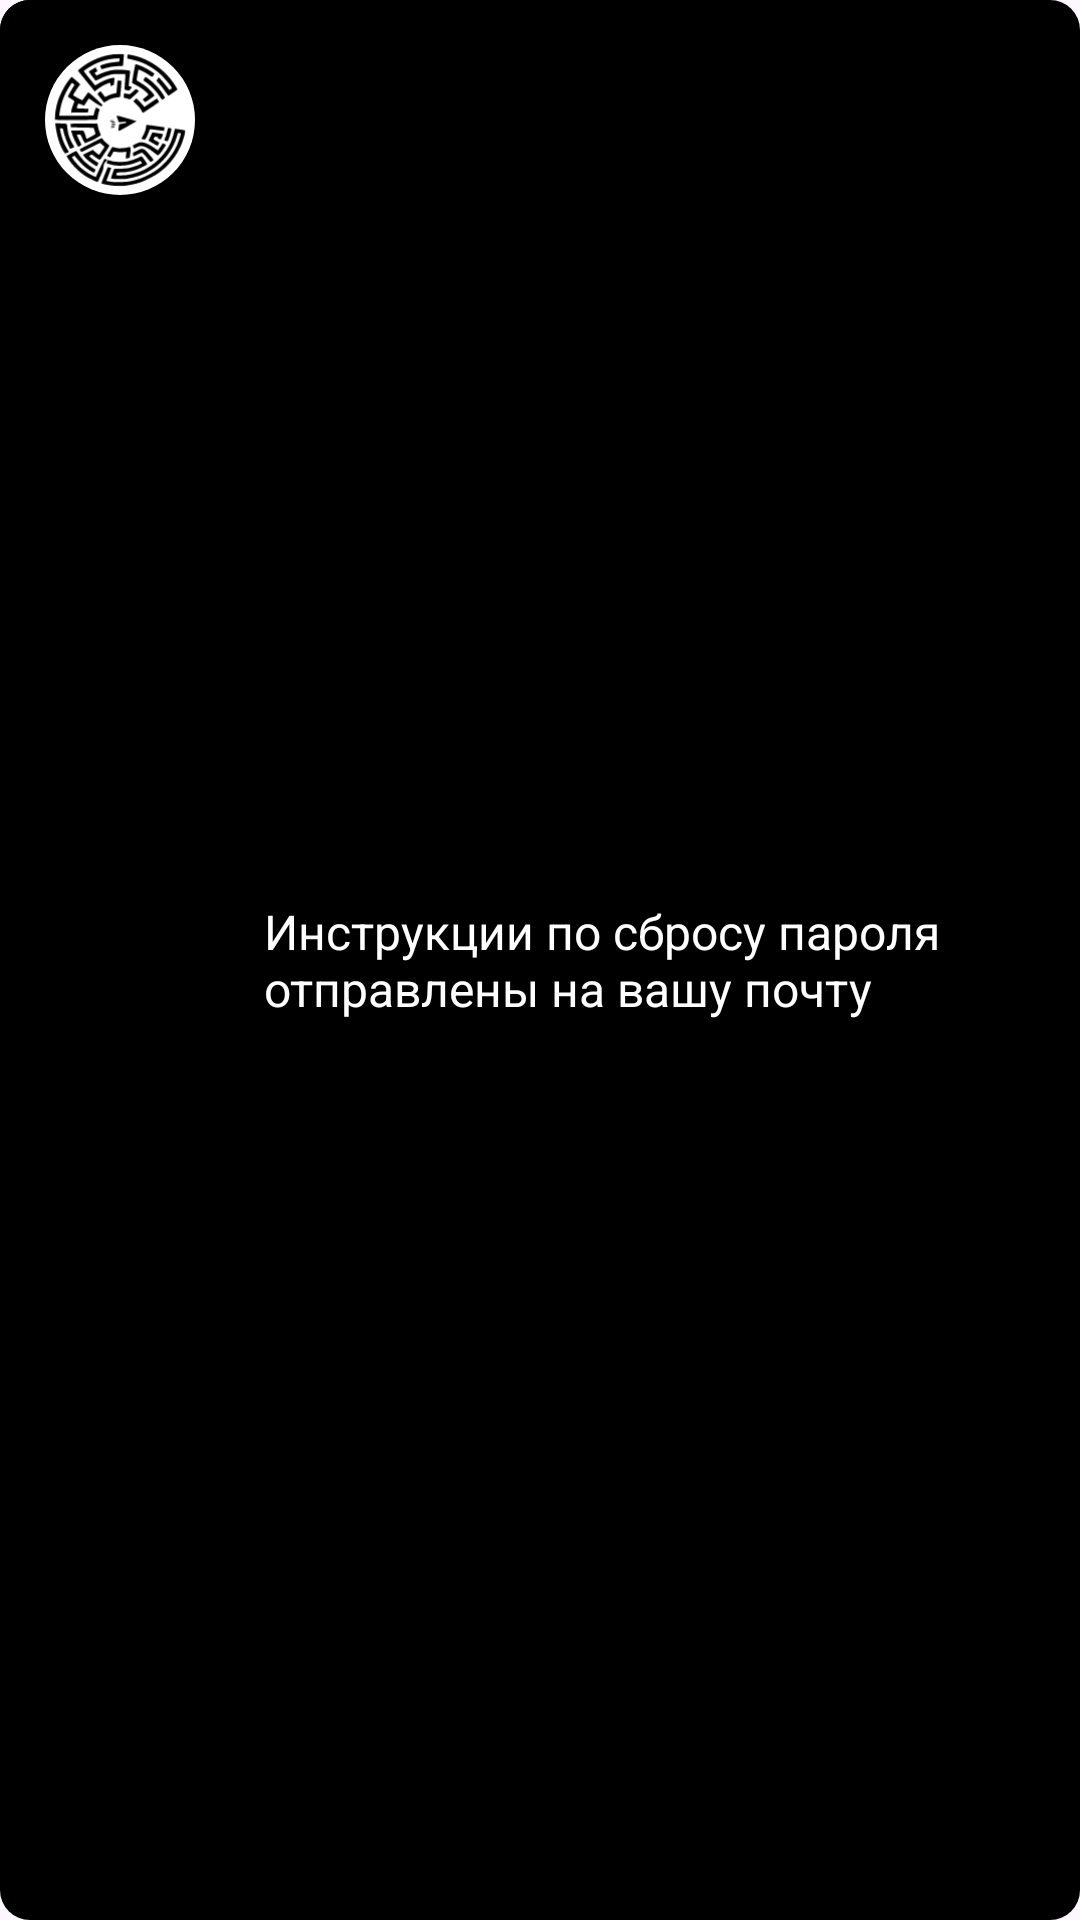

Produce the Android XML layout that renders to this screen, including the resource entries it uses.
<!-- AndroidManifest.xml: application theme Theme.Connectus -->
<!-- res/layout/custom_toast.xml -->
<LinearLayout xmlns:android="http://schemas.android.com/apk/res/android"
    android:layout_width="wrap_content"
    android:layout_height="wrap_content"
    android:background="@drawable/dialog_background"
    android:orientation="horizontal">

    <androidx.coordinatorlayout.widget.CoordinatorLayout
        android:layout_width="wrap_content"
        android:layout_height="wrap_content"
        android:background="@drawable/dialog_background">
        <ImageView
            android:layout_width="50dp"
            android:layout_height="50dp"
            android:layout_gravity="center"
            android:src="@drawable/dialog_background_white" />
        <ImageView
            android:layout_width="80dp"
            android:layout_height="80dp"
            android:src="@drawable/ic_launcher_foreground" />
    </androidx.coordinatorlayout.widget.CoordinatorLayout>


    <TextView
        android:layout_width="wrap_content"
        android:layout_height="match_parent"
        android:gravity="center_vertical"
        android:text="@string/instr"
        android:textColor="@android:color/white"
        android:paddingStart="8dp"
        android:paddingEnd="8dp"
        android:textSize="16sp" />
</LinearLayout>
<!-- resources referenced by this layout -->
<resources>
  <!-- drawable dialog_background (drawable) -->
  <shape xmlns:android="http://schemas.android.com/apk/res/android"
      android:shape="rectangle">
      <solid android:color="@android:color/black" />
      <corners android:radius="10dp" />
  </shape>
  <!-- drawable dialog_background_white (drawable) -->
  <shape xmlns:android="http://schemas.android.com/apk/res/android"
      android:shape="rectangle">
      <solid android:color="@android:color/white" />
      <corners android:radius="56dp" />
      <shadowColor
          android:color="#77000000" />
      <shadowDx
          android:value="5" />
      <shadowDy
          android:value="5" />
      <shadowRadius
          android:value="10" />
  </shape>
  <!-- drawable ic_launcher_foreground: vector/xml drawable (drawable, 24641 chars, omitted) -->
  <string name="instr">Инструкции по сбросу пароля отправлены на вашу почту</string>
  <style name="Theme.Connectus" parent="Base.Theme.Connectus" />
  <style name="Base.Theme.Connectus" parent="Theme.Material3.Light.NoActionBar">
          <item name="android:statusBarColor">@android:color/white</item>
          <item name="android:windowLightStatusBar">true</item>
          <item name="android:windowDrawsSystemBarBackgrounds">true</item>
  
  
      </style>
</resources>
